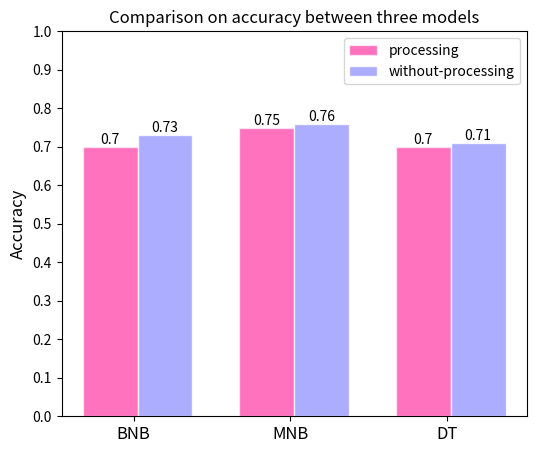

Write the Python code that produced this figure.
import numpy as np
import matplotlib.pyplot as plt

plt.figure(figsize=(6,5))
label_list = ['BNB','MNB','DT']
num_list_1 = [0.7,0.75,0.70]
num_list_2 = [0.73,0.76,0.71]

x = np.arange(len(num_list_1))
#plt.xlabel('Sentiment Classes', fontsize = '14')

width = 0.35

rects1 = plt.bar(x, num_list_1, alpha = 0.6, width=width, label='processing',facecolor = 'deeppink', edgecolor = 'white')
rects2 = plt.bar(x + width, num_list_2, alpha = 0.8,width=width, label='without-processing',facecolor = '#9999ff', edgecolor = 'white')
plt.legend(loc= 'upper right')
plt.yticks(np.arange(0, 1.1, 0.1))
plt.ylabel('Accuracy',size = 'large')
plt.xticks([index + 0.15 for index in x], label_list,size = 'large')
plt.title('Comparison on accuracy between three models')
# 编辑文本

for rect in rects1:
    height = rect.get_height()
    plt.text(rect.get_x() + rect.get_width() / 2, height, str(height), ha="center", va="bottom")
for rect in rects2:
    height = rect.get_height()
    plt.text(rect.get_x() + rect.get_width() / 2, height, str(height), ha="center", va="bottom")

plt.savefig('1.png')
plt.show()